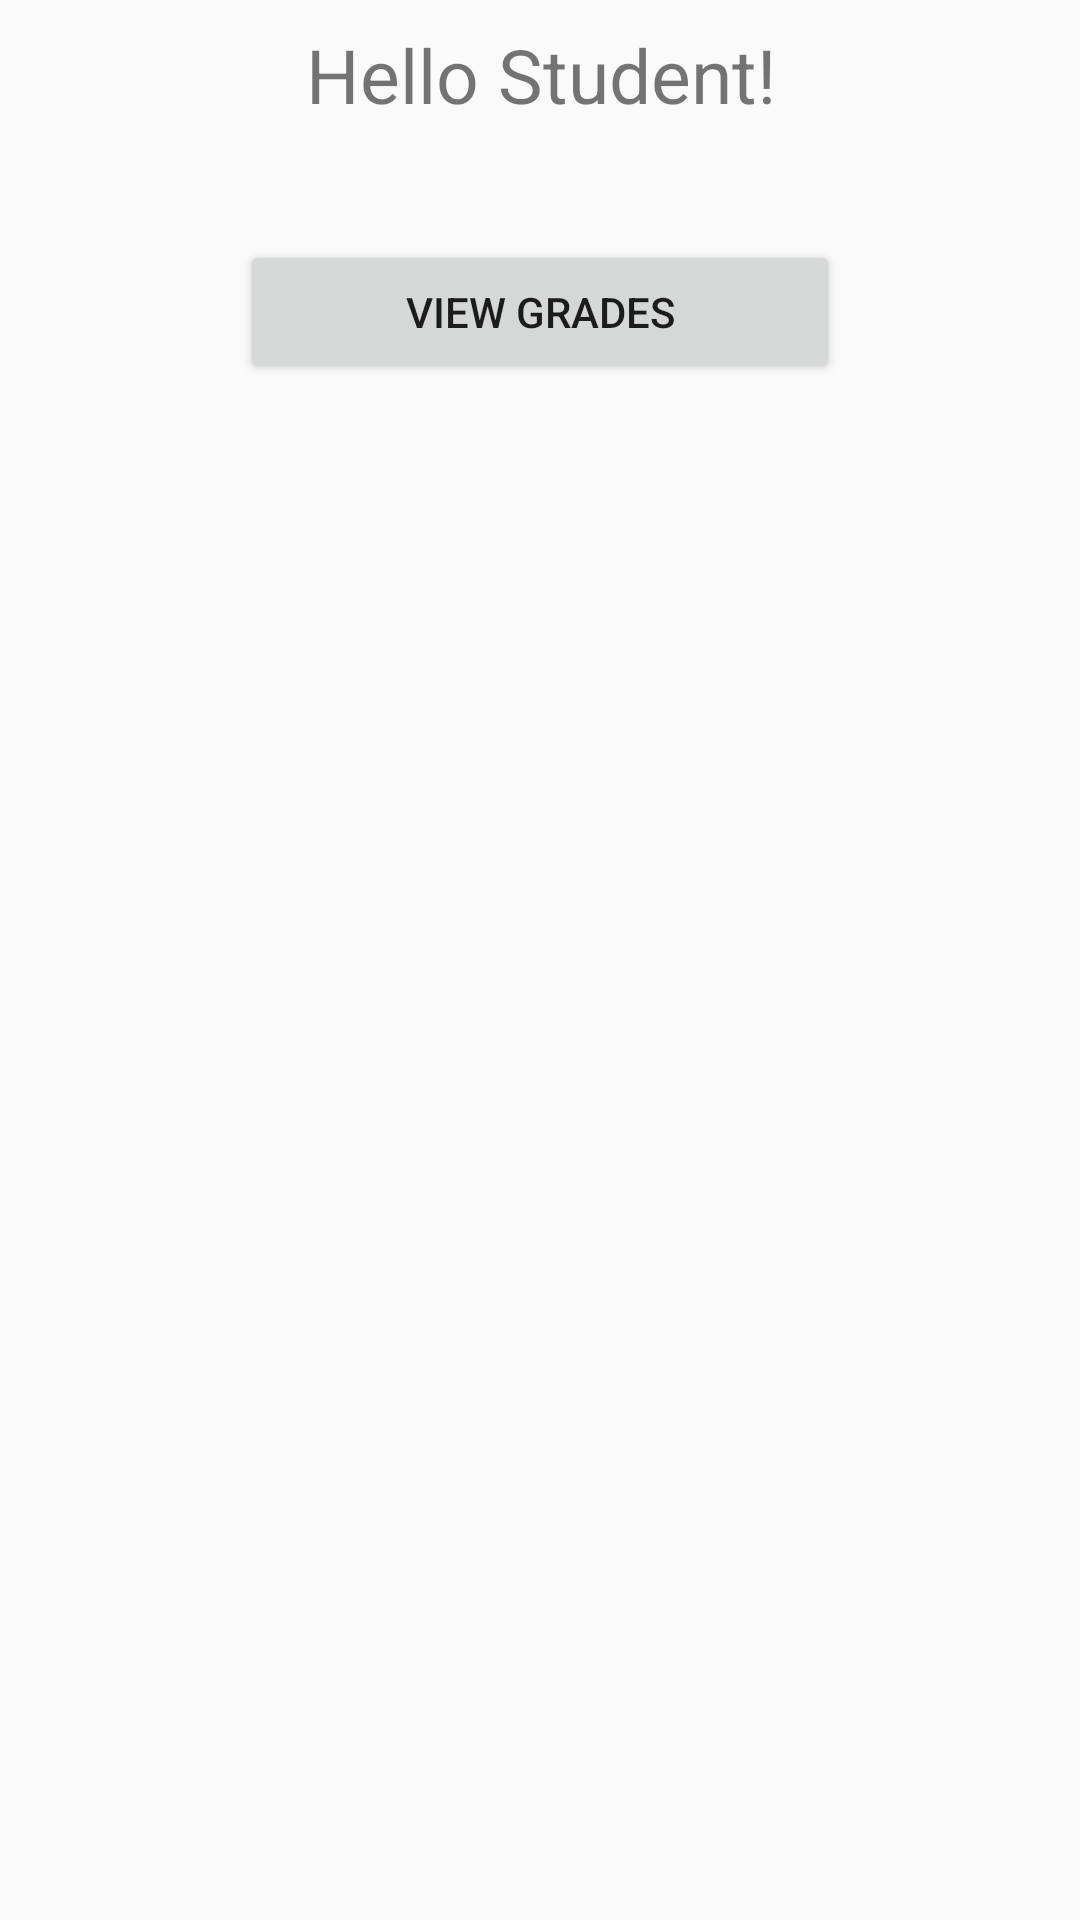

Write the Android layout XML for this screen, with the resource values it uses.
<!-- AndroidManifest.xml: application theme Theme.AppCompat.DayNight.DarkActionBar -->
<!-- res/layout/activity_student_dashboard.xml -->
<?xml version="1.0" encoding="utf-8"?>
<androidx.constraintlayout.widget.ConstraintLayout xmlns:android="http://schemas.android.com/apk/res/android"
    xmlns:app="http://schemas.android.com/apk/res-auto"
    xmlns:tools="http://schemas.android.com/tools"
    android:layout_width="match_parent"
    android:layout_height="match_parent">

    <TextView
        android:id="@+id/greetingStudentTextView"
        android:layout_width="390dp"
        android:layout_height="50dp"
        android:gravity="center"
        android:text="@string/hello_student"
        android:textSize="25sp"
        app:layout_constraintEnd_toEndOf="parent"
        app:layout_constraintStart_toStartOf="parent"
        tools:ignore="MissingConstraints"
        tools:layout_editor_absoluteX="176dp"
        tools:layout_editor_absoluteY="126dp" />

    <Button
        android:id="@+id/viewGradeButton"
        android:layout_width="200dp"
        android:layout_height="wrap_content"
        android:layout_marginTop="30dp"
        android:text="@string/view_grades"
        app:layout_constraintEnd_toEndOf="parent"
        app:layout_constraintStart_toStartOf="parent"
        app:layout_constraintTop_toBottomOf="@id/greetingStudentTextView"
        tools:layout_editor_absoluteX="161dp"
        tools:layout_editor_absoluteY="222dp" />


</androidx.constraintlayout.widget.ConstraintLayout>
<!-- resources referenced by this layout -->
<resources>
  <string name="hello_student">Hello Student!</string>
  <string name="view_grades">View Grades</string>
</resources>
